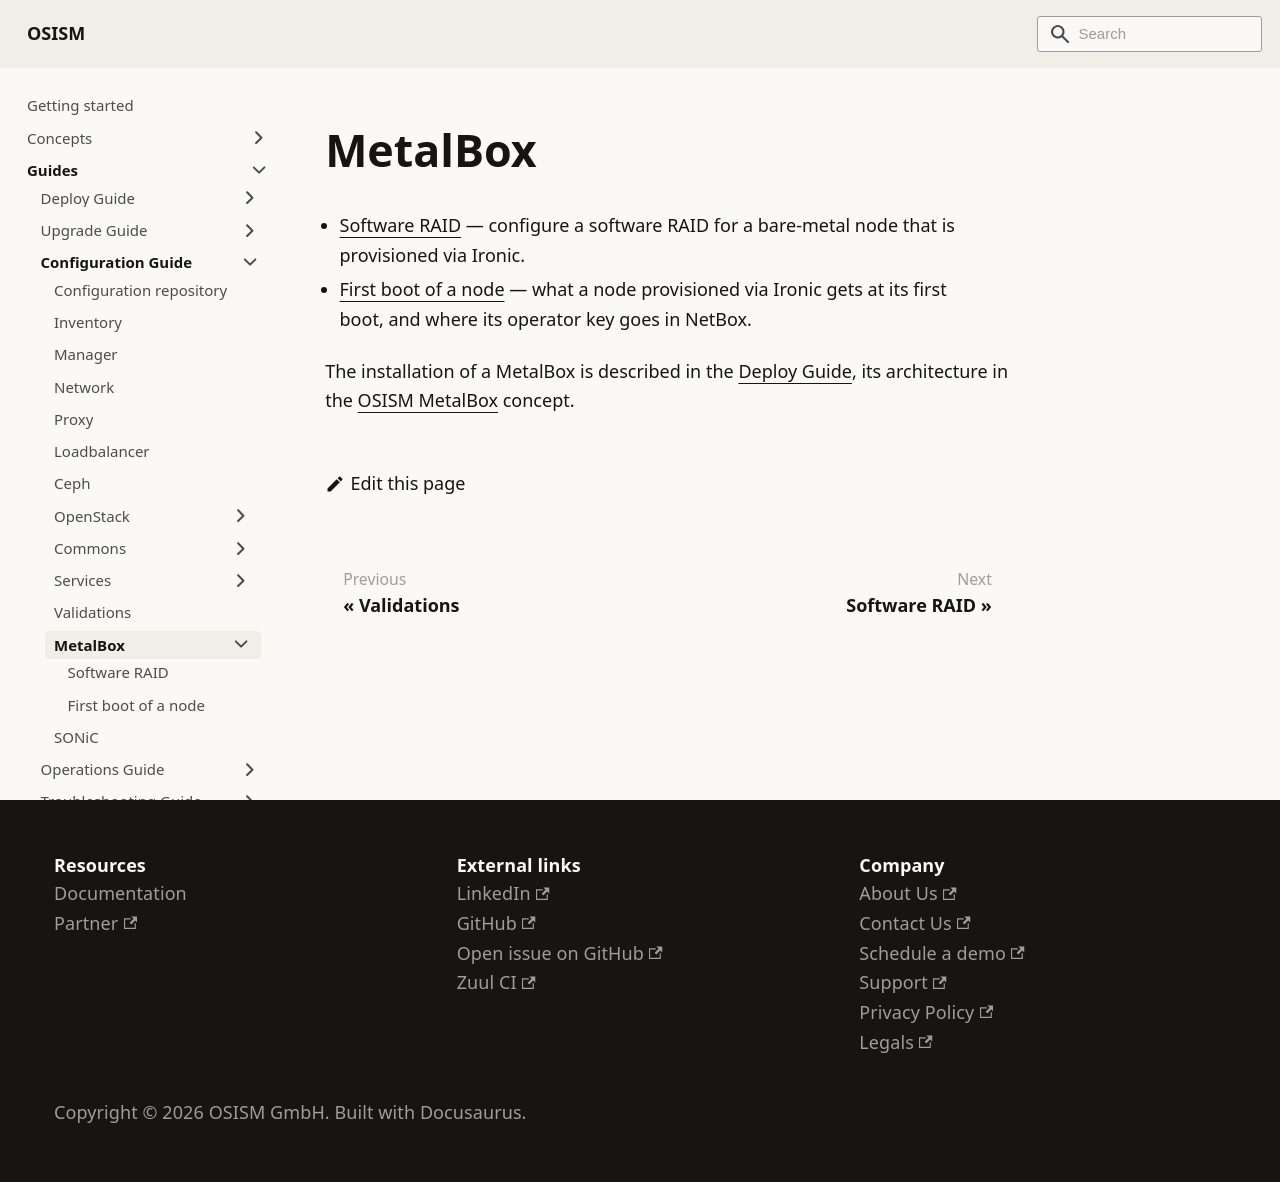

repository: osism/osism.github.io · page: docs/guides/configuration-guide/metalbox/index.html · generator: docusaurus

---
sidebar_label: MetalBox
sidebar_key: configuration-guide-metalbox
---

# MetalBox

* [Software RAID](./software-raid.md) — configure a software RAID for a bare-metal node
  that is provisioned via Ironic.
* [First boot of a node](./first-boot.md) — what a node provisioned via Ironic gets at
  its first boot, and where its operator key goes in NetBox.

The installation of a MetalBox is described in the
[Deploy Guide](../../deploy-guide/metalbox.md), its architecture in the
[OSISM MetalBox](../../../concepts/metalbox.md) concept.
